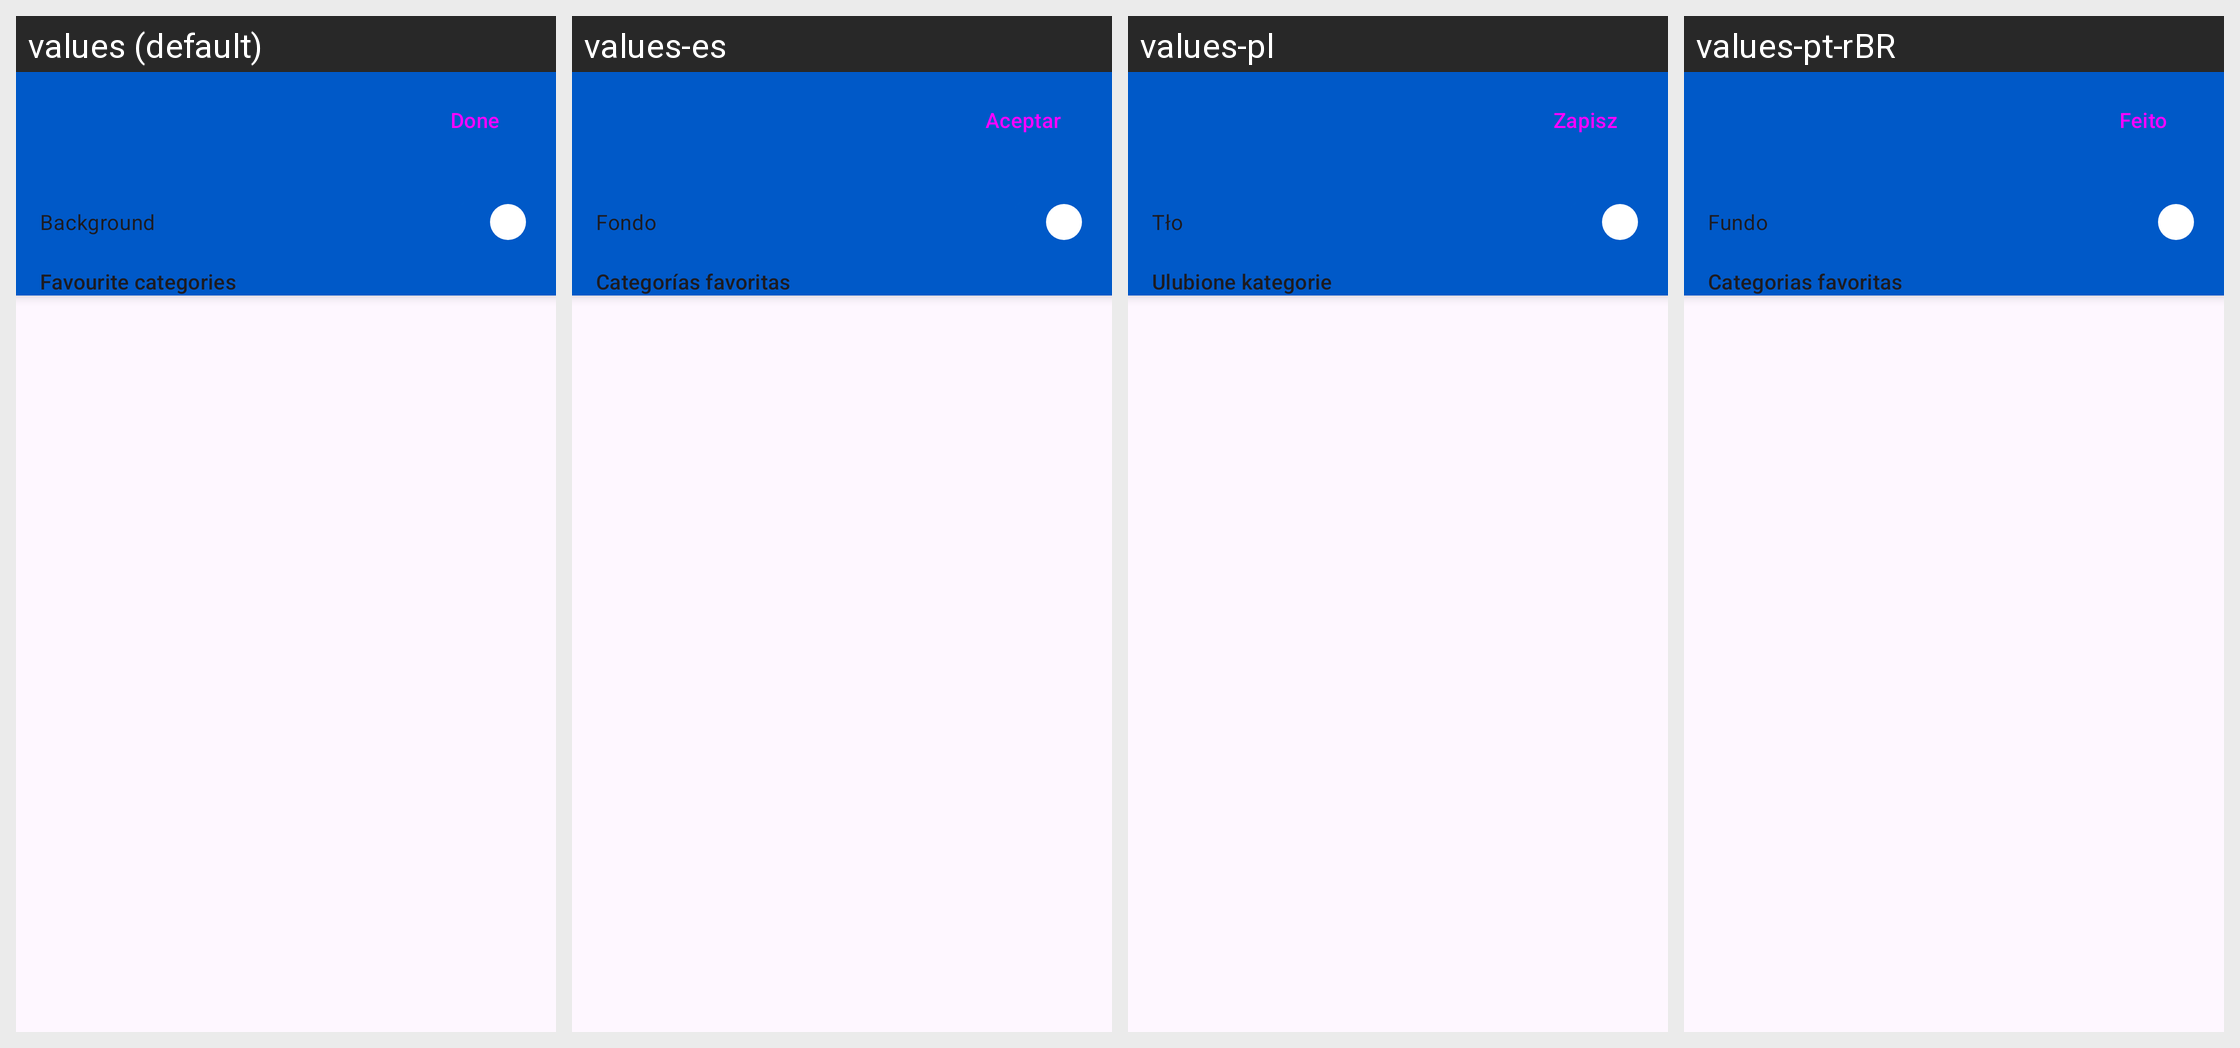

Locale-by-locale string values for the Android screen shown in this grid:
Android screen res/layout/activity_appwidget_shelf.xml rendered under 4 locales, left to right: values (default), values-es, values-pl, values-pt-rBR. Device: Nexus 5 (rendered at 1080×1920; each locale shown at half size, 540×960, under a caption strip naming it); theme Theme.Kotatsu.
Other locales in the repository, not shown: values-af, values-am, values-ar, values-as, values-az, values-be, values-bg, values-bn, values-bs, values-ca, values-cs, values-da, values-de, values-el, values-en-rAU, values-en-rCA, values-en-rGB, values-en-rXC, values-es-rUS, values-et, values-eu, values-fa, values-fi, values-fil, values-fr, values-fr-rCA, values-gl, values-gu, values-hi, values-hr, values-hu, values-hy, values-in, values-is, values-it, values-iw, values-ja, values-ka, values-kk, values-km, values-kn, values-ko, values-ky, values-lo, values-lt, values-lv, values-mk, values-ml, values-mn, values-mr, values-ms, values-my, values-nb, values-nb-rNO, values-ne, values-nl, values-nn, values-or, values-pa, values-pt, values-pt-rPT, values-ro, values-ru, values-si, values-sk, values-sl, values-sq, values-sr, values-sv, values-sw, values-ta, values-te, values-th, values-tl, values-tr, values-uk, values-ur, values-uz, values-vi, values-zh-rCN, values-zh-rHK, values-zh-rTW, values-zu.
Strings drawn on this screen, with the default value and each locale's value (text and hints the layout hard-codes, and strings that could not be matched under every locale, appear in the picture but are not listed):

done
  values: Done
  values-es: Aceptar
  values-pl: Zapisz
  values-pt-rBR: Feito

background
  values: Background
  values-es: Fondo
  values-pl: Tło
  values-pt-rBR: Fundo

favourites_categories
  values: Favourite categories
  values-es: Categorías favoritas
  values-pl: Ulubione kategorie
  values-pt-rBR: Categorias favoritas
